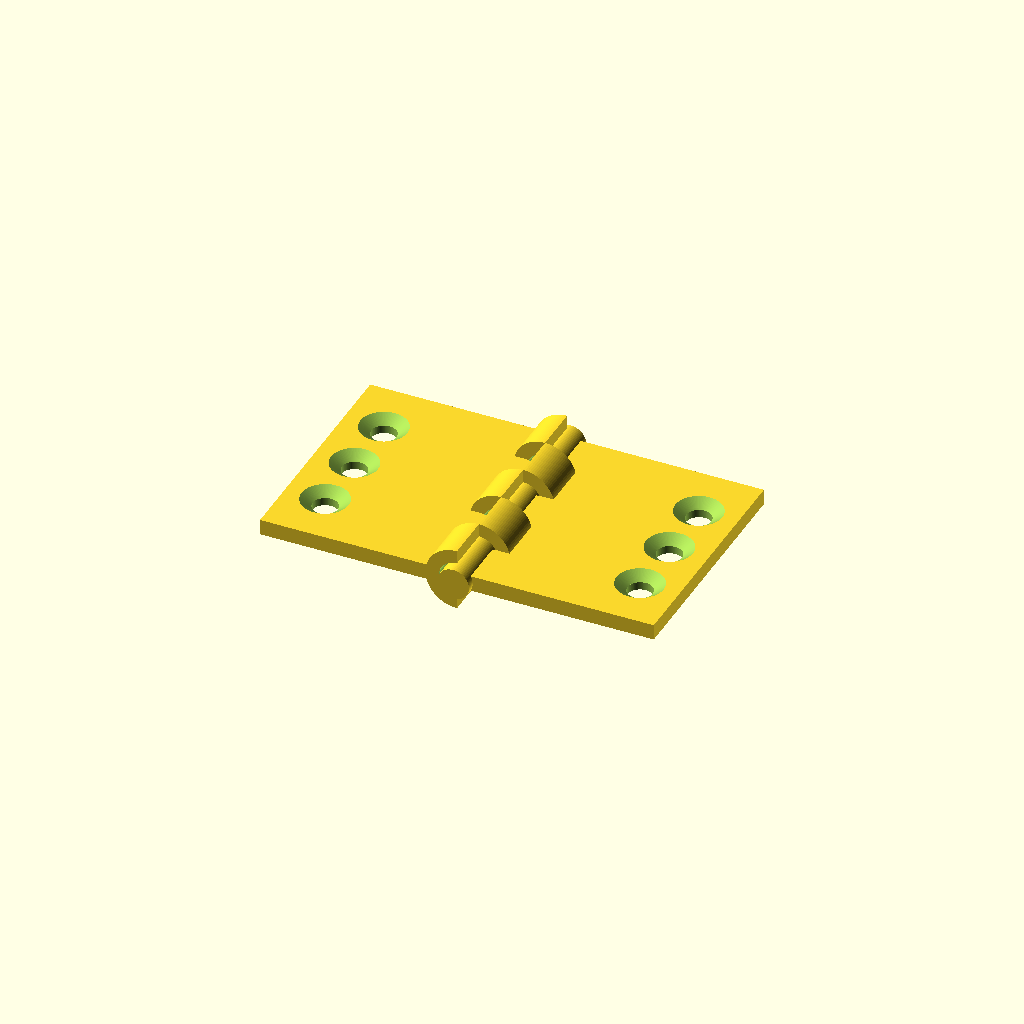
Cell 1: the model at its default parameters.
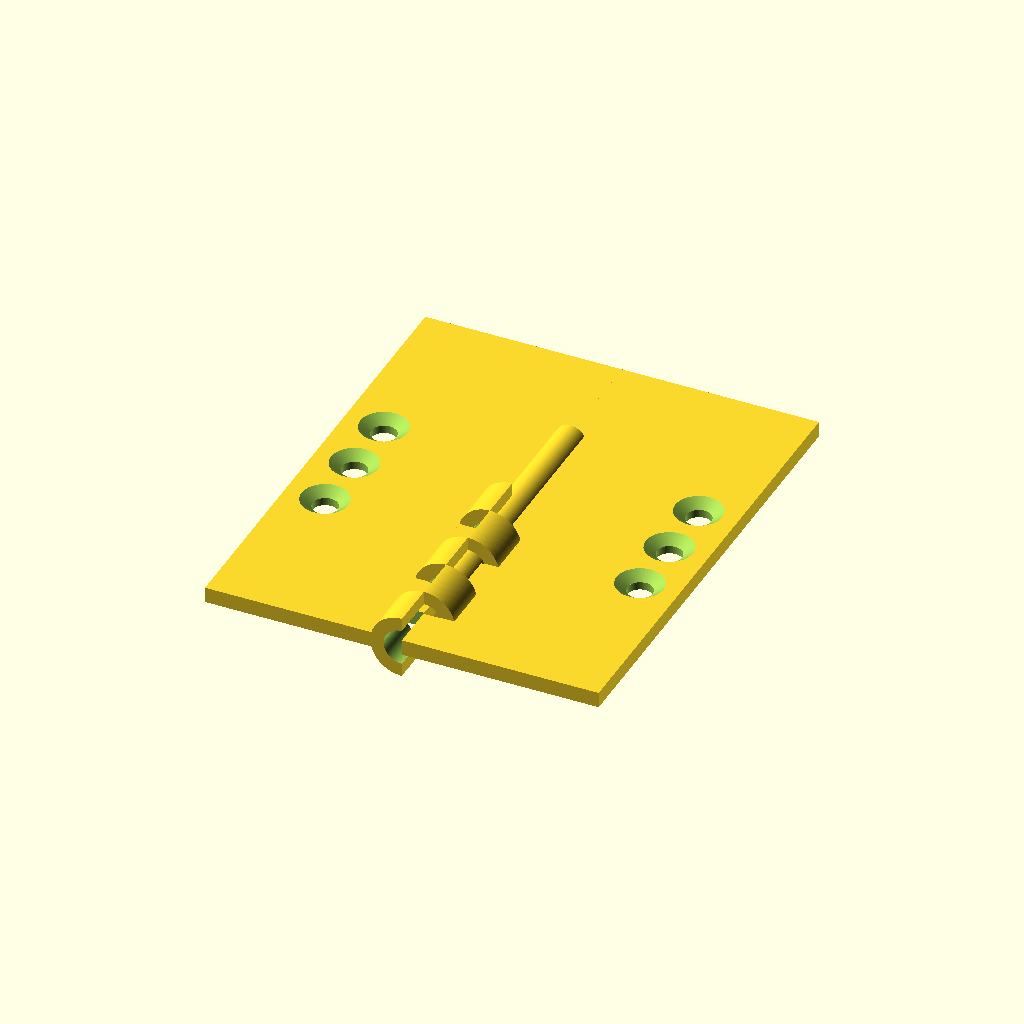
Cell 2: leaf_len_y = 60 (everything else at default).
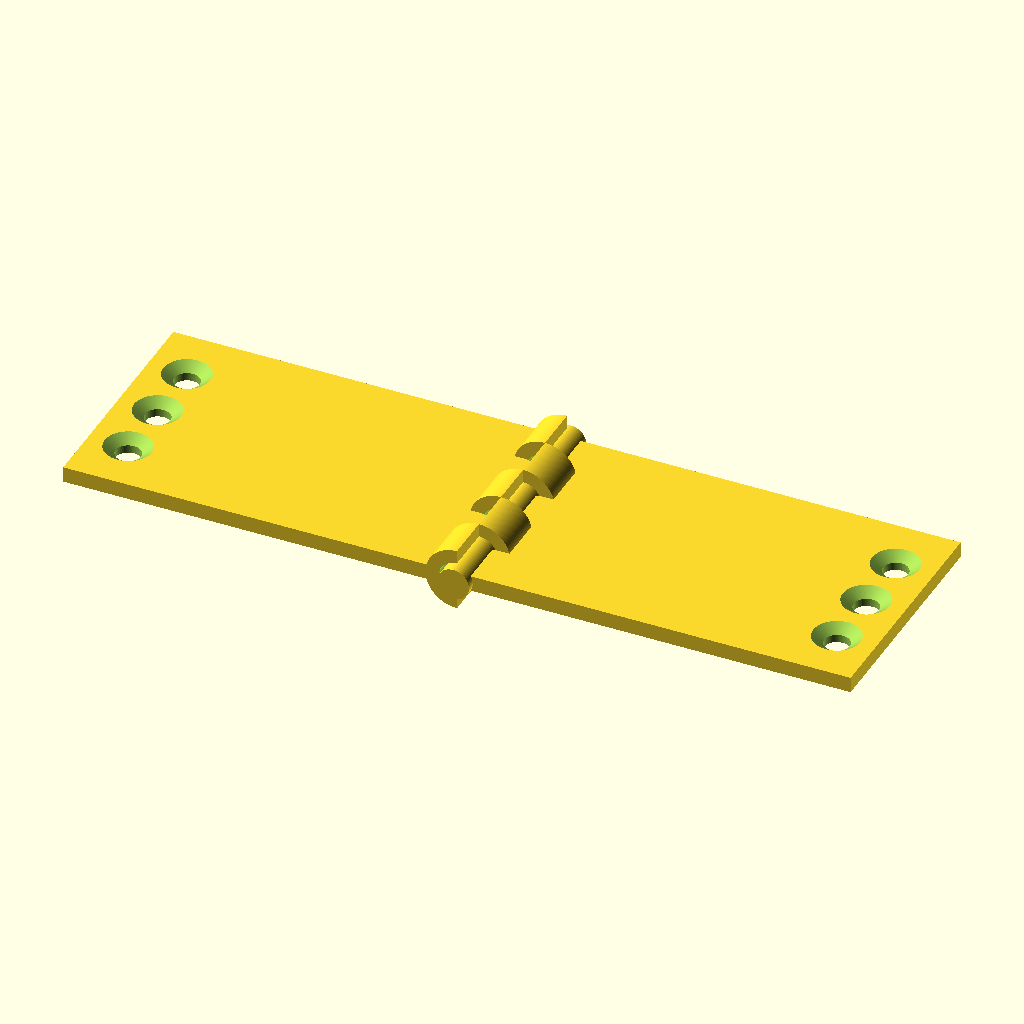
Cell 3: the same model with leaf_width_x = 50.
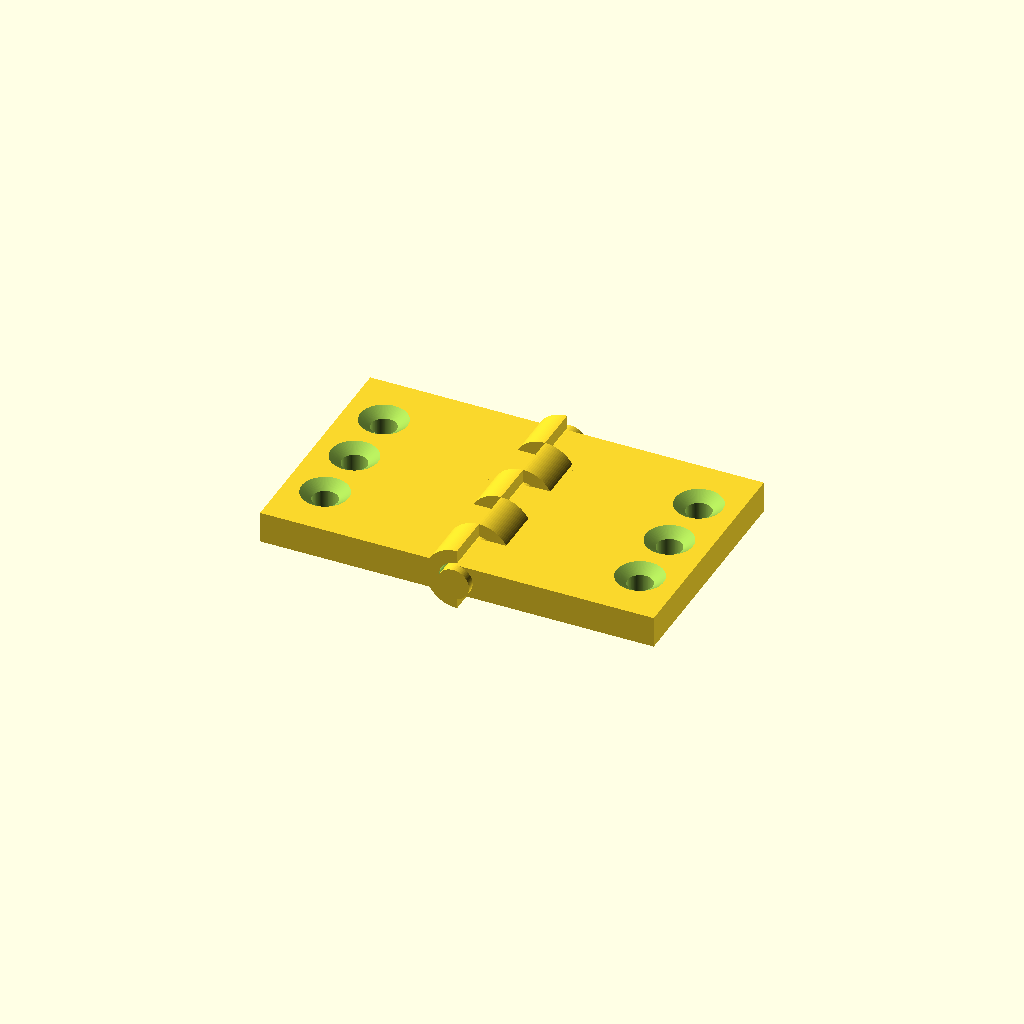
Cell 4 — leaf_thick_z set to 4, the other parameters unchanged.
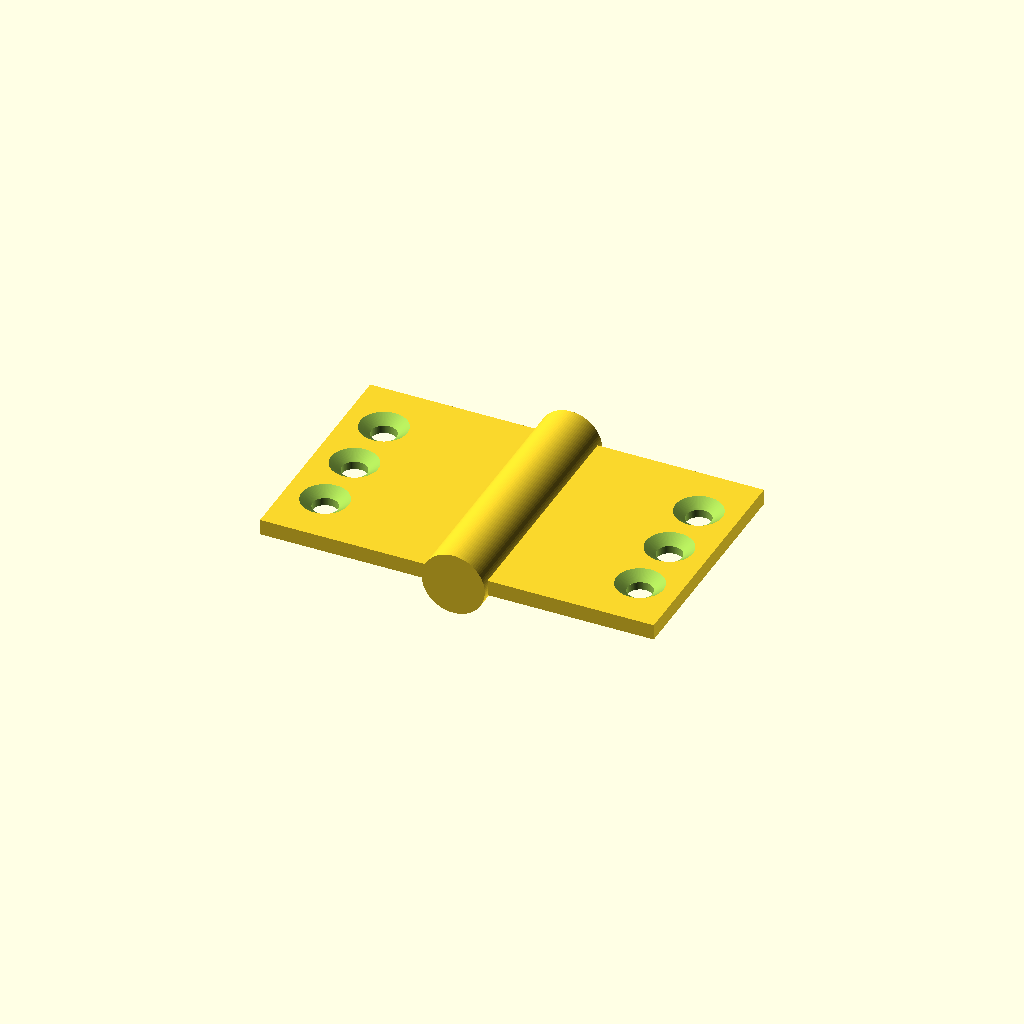
Cell 5 — pin_d set to 8, the other parameters unchanged.
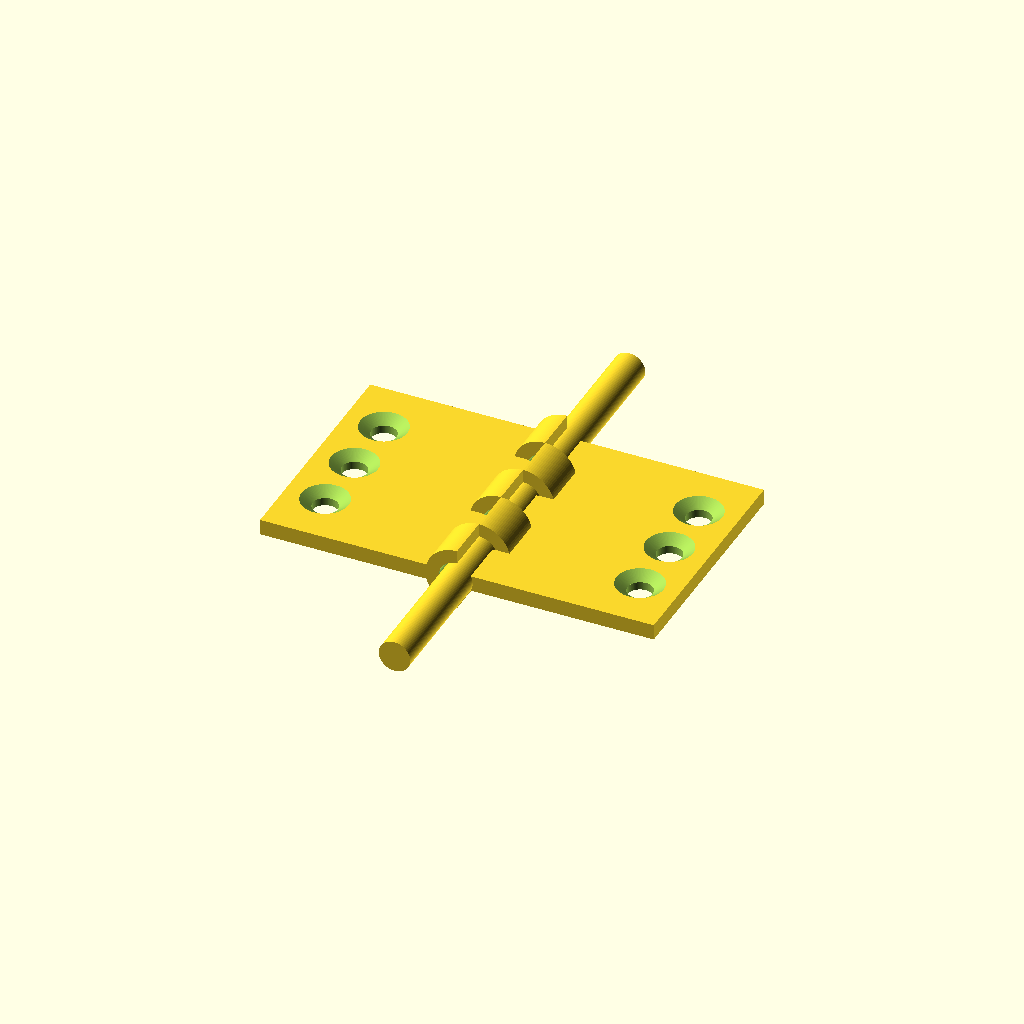
Cell 6: pin_len = 64 (everything else at default).
All cells are drawn from one camera (rotation 55°, 0°, 25°, orthographic, colour scheme Cornfield), so only the parameter changes between them.
The OpenSCAD source (results/tier-3-butt-hinge/iter-png-1_gpt-5.3-codex-102b9f81cb5b-2026-04-28T17-36-28-186Z/final.scad):
$fn = 96;

// ===== Parameters =====
leaf_len_y      = 30;    // along hinge axis
leaf_width_x    = 25;    // opening direction
leaf_thick_z    = 2;

pin_d           = 4;
pin_r           = pin_d/2;
pin_len         = 32;

knuckle_od      = 8;
knuckle_or      = knuckle_od/2;
knuckle_id      = 4.6;   // pin + 0.3 clearance
knuckle_ir      = knuckle_id/2;
knuckle_seg     = 6;     // 30/5

csk_thru_d      = 3.2;
csk_head_d      = 6;
csk_depth       = 1;

y0 = -leaf_len_y/2;      // start of knuckle stack (-15)

// Knuckle segment centers (5 equal 6mm segments across 30mm)
function seg_center(i) = y0 + knuckle_seg*i + knuckle_seg/2;

// Left leaf has segments: 0,2,4
left_idx  = [0,2,4];
// Right leaf has segments: 1,3
right_idx = [1,3];

// Screw hole Y positions (8mm pitch, centered)
hole_y = [-8, 0, 8];

// ===== Modules =====
module countersunk_hole(z0, z1) {
    // through hole
    translate([0,0,z0-0.1])
        cylinder(h=(z1-z0)+0.2, r=csk_thru_d/2);

    // tapered countersink from top surface
    // top diameter 6, bottom diameter 3.2, depth 1
    translate([0,0,z1-csk_depth])
        cylinder(h=csk_depth+0.01, r1=csk_thru_d/2, r2=csk_head_d/2);
}

module leaf_base(side=1) {
    // side=+1 => right leaf (x>0), side=-1 => left leaf (x<0)
    x0 = (side > 0) ? 0 : -leaf_width_x;
    translate([x0, y0, -leaf_thick_z/2])
        cube([leaf_width_x, leaf_len_y, leaf_thick_z], center=false);
}

module knuckle_shell(yc, side=1) {
    // Outer knuckle body attached to leaf edge at x=0
    intersection() {
        translate([0, yc, 0])
            rotate([90,0,0])
                cylinder(h=knuckle_seg, r=knuckle_or, center=true);
        // keep half by side
        translate([(side>0)?0:-knuckle_or, yc-knuckle_seg/2-0.01, -knuckle_or-0.01])
            cube([knuckle_or, knuckle_seg+0.02, 2*knuckle_or+0.02], center=false);
    }
}

module leaf_with_knuckles(side=1) {
    difference() {
        union() {
            leaf_base(side);

            idxs = (side > 0) ? right_idx : left_idx;
            for (i = idxs)
                knuckle_shell(seg_center(i), side);
        }

        // knuckle bore (only where material exists)
        for (i = (side > 0) ? right_idx : left_idx) {
            translate([0, seg_center(i), 0])
                rotate([90,0,0])
                    cylinder(h=knuckle_seg+0.2, r=knuckle_ir, center=true);
        }

        // 3 countersunk holes near free edge of each leaf
        hx = (side > 0) ? (leaf_width_x - 5) : (-leaf_width_x + 5);
        for (yy = hole_y) {
            translate([hx, yy, 0])
                countersunk_hole(-leaf_thick_z/2, leaf_thick_z/2);
        }
    }
}

module pin_axis() {
    translate([0, 0, 0])
        rotate([90,0,0])
            cylinder(h=pin_len, r=pin_r, center=true);
}

// ===== Assembly (180° open) =====
union() {
    leaf_with_knuckles(-1); // left, x<0
    leaf_with_knuckles( 1); // right, x>0
    pin_axis();
}
Customizer parameters (derived from the source; name, type, default, range or options):
leaf_len_y: number, default 30
leaf_width_x: number, default 25
leaf_thick_z: number, default 2
pin_d: number, default 4
pin_len: number, default 32
knuckle_od: number, default 8
knuckle_id: number, default 4.6
knuckle_seg: number, default 6
csk_thru_d: number, default 3.2
csk_head_d: number, default 6
csk_depth: number, default 1
